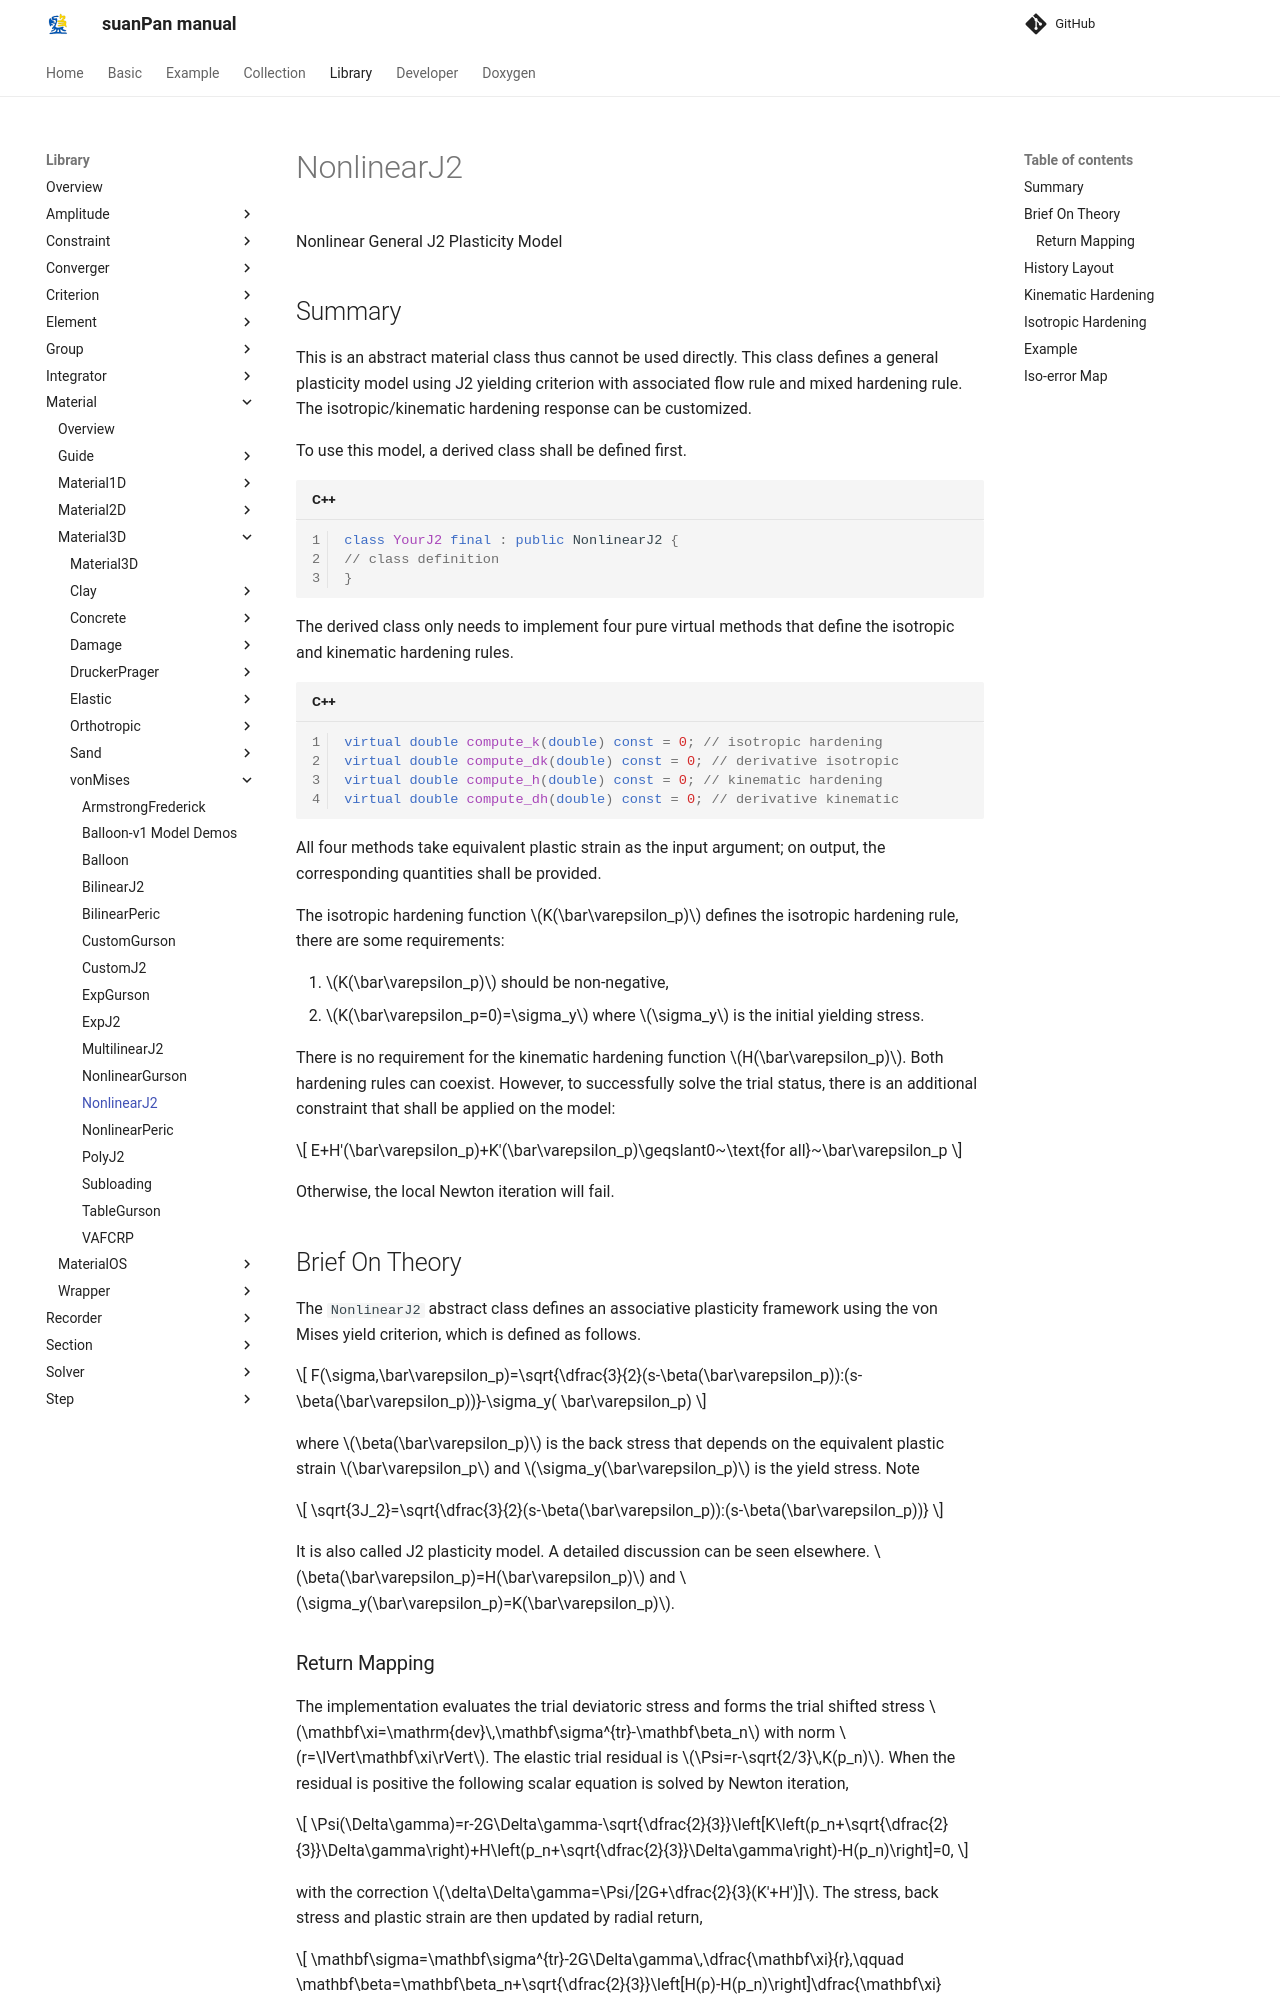

repository: TLCFEM/suanPan-manual · page: 4.4/Library/Material/Material3D/vonMises/NonlinearJ2/index.html · generator: mkdocs

# NonlinearJ2

Nonlinear General J2 Plasticity Model

## Summary

This is an abstract material class thus cannot be used directly.
This class defines a general plasticity model using J2 yielding criterion with associated flow rule and mixed hardening rule.
The isotropic/kinematic hardening response can be customized.

To use this model, a derived class shall be defined first.

```cpp
class YourJ2 final : public NonlinearJ2 {
// class definition
}
```

The derived class only needs to implement four pure virtual methods that define the isotropic and kinematic hardening rules.

```cpp
virtual double compute_k(double) const = 0; // isotropic hardening
virtual double compute_dk(double) const = 0; // derivative isotropic
virtual double compute_h(double) const = 0; // kinematic hardening
virtual double compute_dh(double) const = 0; // derivative kinematic
```

All four methods take equivalent plastic strain as the input argument; on output, the corresponding quantities shall be provided.

The isotropic hardening function $$K(\bar\varepsilon_p)$$ defines the isotropic hardening rule, there are some requirements:

1. $$K(\bar\varepsilon_p)$$ should be non-negative,
2. $$K(\bar\varepsilon_p=0)=\sigma_y$$ where $$\sigma_y$$ is the initial yielding stress.

There is no requirement for the kinematic hardening function $$H(\bar\varepsilon_p)$$.
Both hardening rules can coexist.
However, to successfully solve the trial status, there is an additional constraint that shall be applied on the model:

$$
E+H'(\bar\varepsilon_p)+K'(\bar\varepsilon_p)\geqslant0~\text{for all}~\bar\varepsilon_p
$$

Otherwise, the local Newton iteration will fail.

## Brief On Theory

The `NonlinearJ2` abstract class defines an associative plasticity framework using the von Mises yield criterion, which is defined as follows.

$$
F(\sigma,\bar\varepsilon_p)=\sqrt{\dfrac{3}{2}(s-\beta(\bar\varepsilon_p)):(s-\beta(\bar\varepsilon_p))}-\sigma_y(
\bar\varepsilon_p)
$$

where $$\beta(\bar\varepsilon_p)$$ is the back stress that depends on the equivalent plastic strain $$\bar\varepsilon_p$$ and $$\sigma_y(\bar\varepsilon_p)$$ is the yield stress.
Note

$$
\sqrt{3J_2}=\sqrt{\dfrac{3}{2}(s-\beta(\bar\varepsilon_p)):(s-\beta(\bar\varepsilon_p))}
$$

It is also called J2 plasticity model.
A detailed discussion can be seen elsewhere.
$$\beta(\bar\varepsilon_p)=H(\bar\varepsilon_p)$$ and $$\sigma_y(\bar\varepsilon_p)=K(\bar\varepsilon_p)$$.
